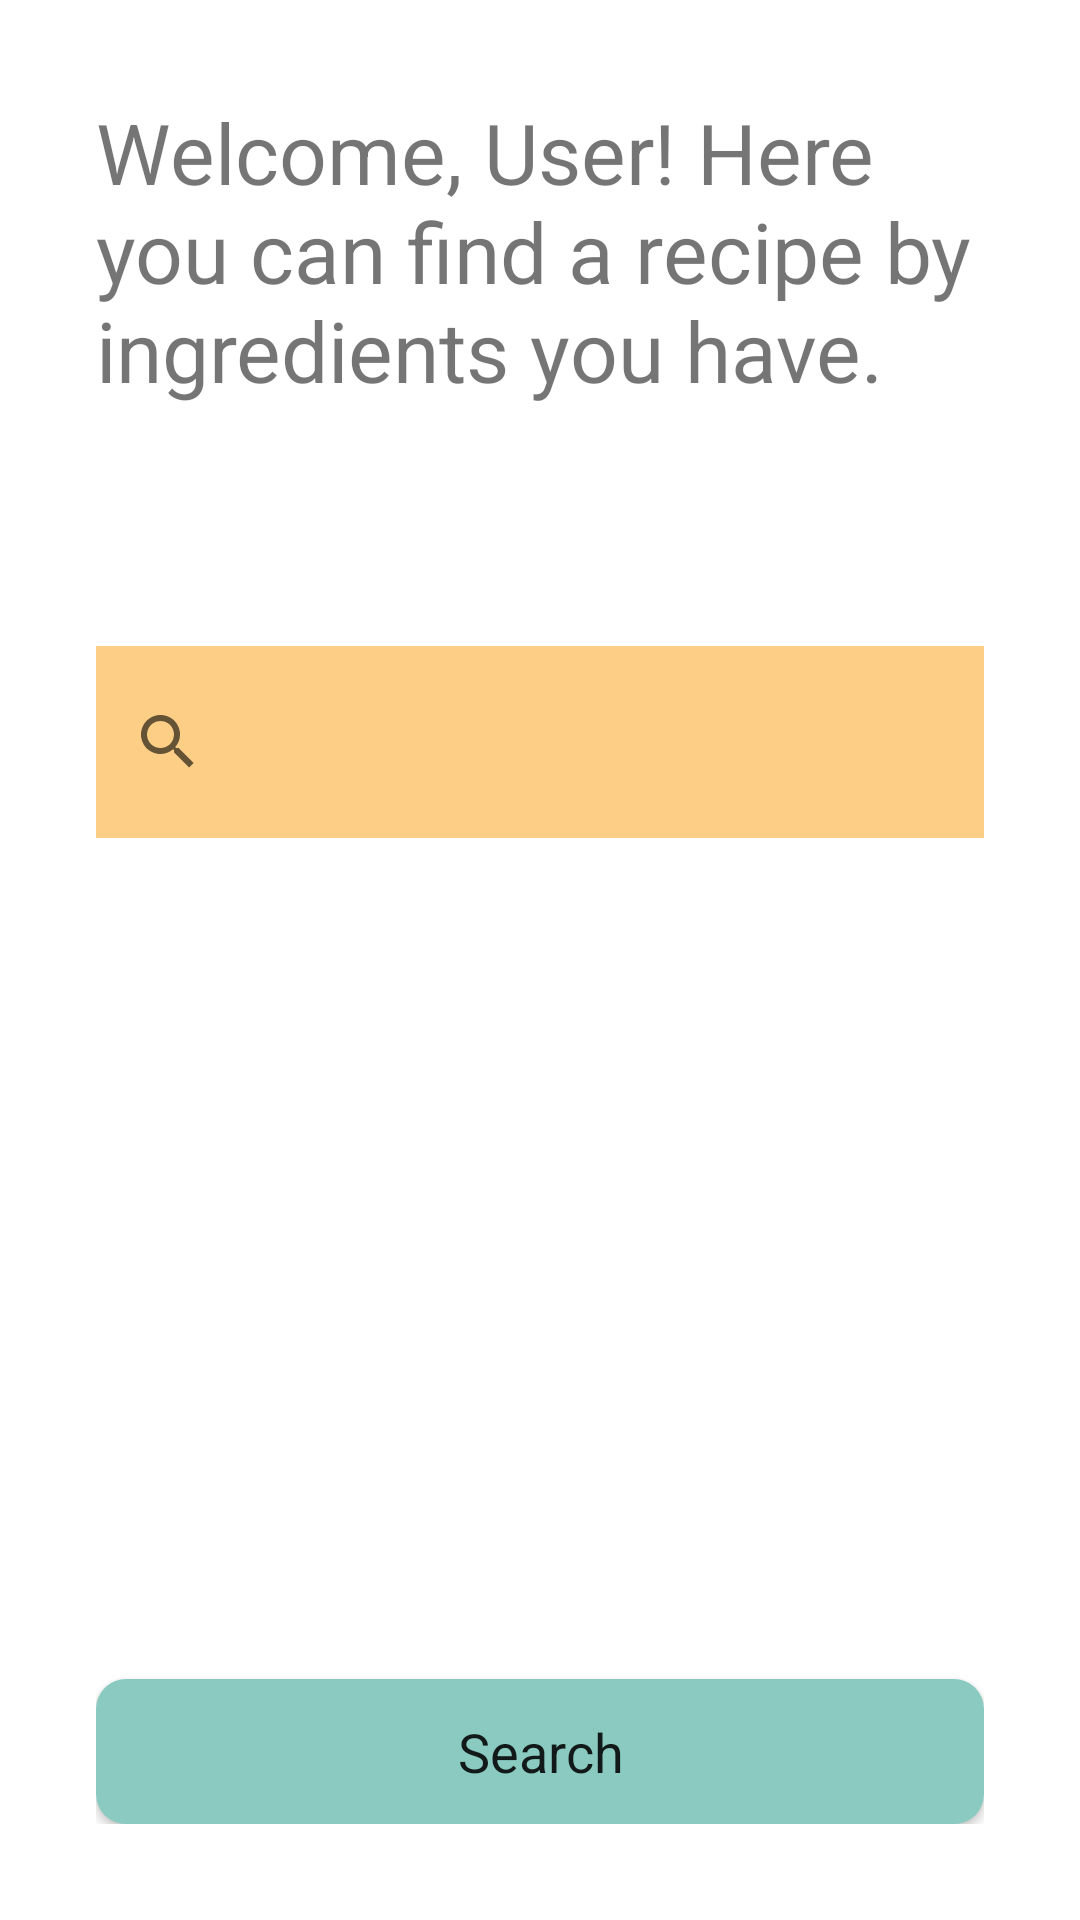

Android layout source for this screen:
<!-- AndroidManifest.xml: application theme Theme.RecipeOffer -->
<!-- res/layout/fragment_main_screen.xml -->
<?xml version="1.0" encoding="utf-8"?>
<androidx.constraintlayout.widget.ConstraintLayout xmlns:android="http://schemas.android.com/apk/res/android"
    xmlns:app="http://schemas.android.com/apk/res-auto"
    xmlns:tools="http://schemas.android.com/tools"
    android:layout_width="match_parent"
    android:layout_height="match_parent"
    android:padding="32dp">


    <Button
        android:id="@+id/button2"
        android:layout_width="match_parent"
        android:layout_height="wrap_content"
        android:text="@string/search_btn"
        app:layout_constraintBottom_toBottomOf="parent"
        app:layout_constraintEnd_toEndOf="parent"
        app:layout_constraintStart_toStartOf="parent"
        android:textSize="18sp"
        android:padding="12dp"
        android:background="@drawable/button_primary"
        />

    <SearchView
        android:id="@+id/searchView2"
        android:layout_width="match_parent"
        android:layout_height="64dp"
        android:layout_marginTop="80dp"
        android:background="@color/basic_amber_light"
        android:queryHint="Write next ingredient..."
        app:layout_constraintEnd_toEndOf="parent"
        app:layout_constraintStart_toStartOf="parent"
        app:layout_constraintTop_toBottomOf="@id/textView" />

    <androidx.recyclerview.widget.RecyclerView
        android:layout_width="340dp"
        android:layout_height="wrap_content"
        android:layout_marginTop="16dp"
        app:layout_constraintBottom_toTopOf="@+id/button2"
        app:layout_constraintEnd_toEndOf="parent"
        app:layout_constraintHorizontal_bias="0.45"
        app:layout_constraintStart_toStartOf="parent"
        app:layout_constraintTop_toBottomOf="@+id/searchView2"
        app:layout_constraintVertical_bias="0.0"
        android:background="@color/basic_amber_light"/>

    <TextView
        android:id="@+id/textView"
        android:layout_width="match_parent"
        android:layout_height="wrap_content"
        android:text="@string/welcome_string"
        android:textSize="28sp"
        app:layout_constraintBottom_toTopOf="@+id/searchView2"
        app:layout_constraintEnd_toEndOf="parent"
        app:layout_constraintStart_toStartOf="parent"
        app:layout_constraintTop_toTopOf="parent" />


</androidx.constraintlayout.widget.ConstraintLayout>
<!-- resources referenced by this layout -->
<resources>
  <color name="basic_amber_light">#fdce85</color>
  <!-- drawable button_primary (drawable) -->
  <?xml version="1.0" encoding="utf-8"?>
  <shape xmlns:android="http://schemas.android.com/apk/res/android"
      android:shape="rectangle">
      <solid android:color="?colorPrimary" />
      <corners android:radius="10dp" />
  
  </shape>
  <string name="search_btn">Search</string>
  <string name="welcome_string">Welcome, User! Here you can find a recipe by ingredients you have.</string>
  <style name="Theme.RecipeOffer" parent="Theme.MaterialComponents.DayNight.NoActionBar">
  
          <item name="colorPrimary">@color/basic_teal</item>
          <item name="colorPrimaryVariant">@color/basic_teal_light</item>
          <item name="colorOnPrimary">@color/basic_black</item>
          <item name="colorPrimaryDark">@color/basic_teal_dark</item>
          <item name="colorSecondary">@color/basic_amber</item>
          <item name="colorSecondaryVariant">@color/basic_amber_light</item>
          <item name="colorOnSecondary">@color/basic_black</item>
          <item name="android:windowBackground">@color/basic_white</item>
  
          
          <item name="textAllCaps">false</item>
          <item name="fontFamily">@font/albert_sans_extra_bold</item>
      </style>
  <color name="basic_teal">#8acac0</color>
  <color name="basic_teal_light">#bdfdf3</color>
  <color name="basic_black">#000000</color>
  <color name="basic_teal_dark">#5b9990</color>
  <color name="basic_amber">#fcb64c</color>
  <color name="basic_white">#ffffff</color>
</resources>
